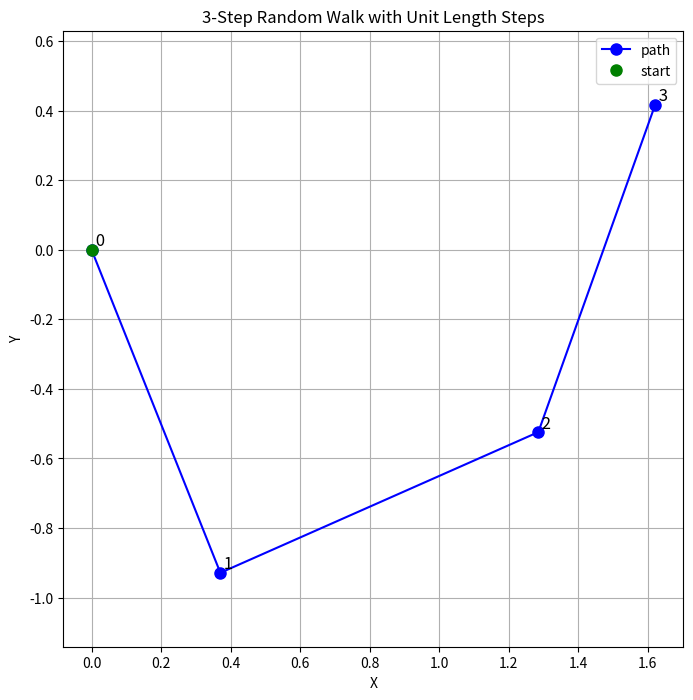

This figure's Python source:
import numpy as np
import matplotlib.pyplot as plt

#start point
points = [(0.0, 0.0)]

for step in range(3):
    #random angle
    phi = np.random.uniform(0, 2 * np.pi)
    dx = np.cos(phi)
    dy = np.sin(phi)
    
    #delta origin
    new_x = points[-1][0] + dx
    new_y = points[-1][1] + dy
    points.append((new_x, new_y))
    
    #new angle
    print(f"Step {step + 1}:")
    print(f"Random angle: {np.degrees(phi):.2f}°")
    print(f"New coordinates: ({new_x:.4f}, {new_y:.4f})\n")

x_coords = [p[0] for p in points]
y_coords = [p[1] for p in points]

#plot
plt.figure(figsize=(8, 8))
plt.plot(x_coords, y_coords, 'bo-', markersize=8, label='path')
plt.plot(x_coords[0], y_coords[0], 'go', markersize=8, label='start')

for i, (x, y) in enumerate(points):
    plt.text(x, y, f' {i}', fontsize=12, ha='left', va='bottom')

plt.title('3-Step Random Walk with Unit Length Steps')
plt.xlabel('X')
plt.ylabel('Y')
plt.legend()
plt.grid(True)
plt.axis('equal')
plt.show()
